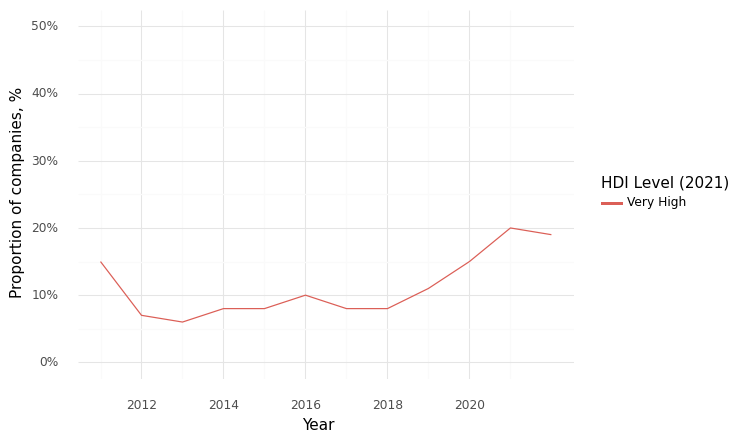

Data behind this chart, as committed beside it:
, Year, HDI Level (2021), Climate, Health, Intersection
0, 2011, Very High, 0.69, 0.79, 0.15
1, 2012, Very High, 0.5, 0.7, 0.07
2, 2013, Very High, 0.46, 0.67, 0.06
3, 2014, Very High, 0.48, 0.69, 0.08
4, 2015, Very High, 0.48, 0.7, 0.08
5, 2016, Very High, 0.5, 0.7, 0.1
6, 2017, Very High, 0.49, 0.72, 0.08
7, 2018, Very High, 0.5, 0.75, 0.08
8, 2019, Very High, 0.53, 0.76, 0.11
9, 2020, Very High, 0.57, 0.79, 0.15
10, 2021, Very High, 0.61, 0.84, 0.2
11, 2022, Very High, 0.65, 0.86, 0.19
